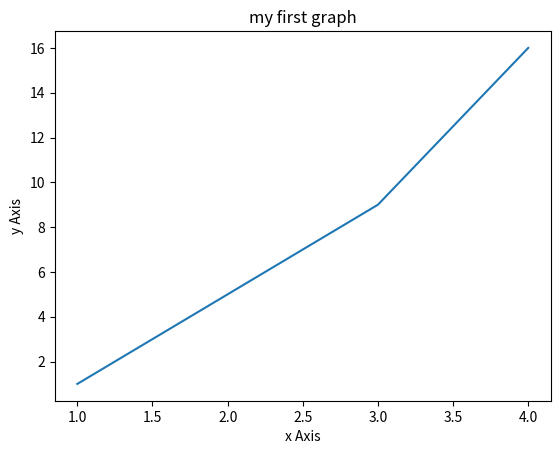

This chart was generated by the following Python code:
import matplotlib.pyplot as plt
x=[1,3,4]
y=[1,9,16]
plt.plot(x,y)
plt.xlabel('x Axis')
plt.ylabel('y Axis')
plt.title('my first graph')
plt.show()